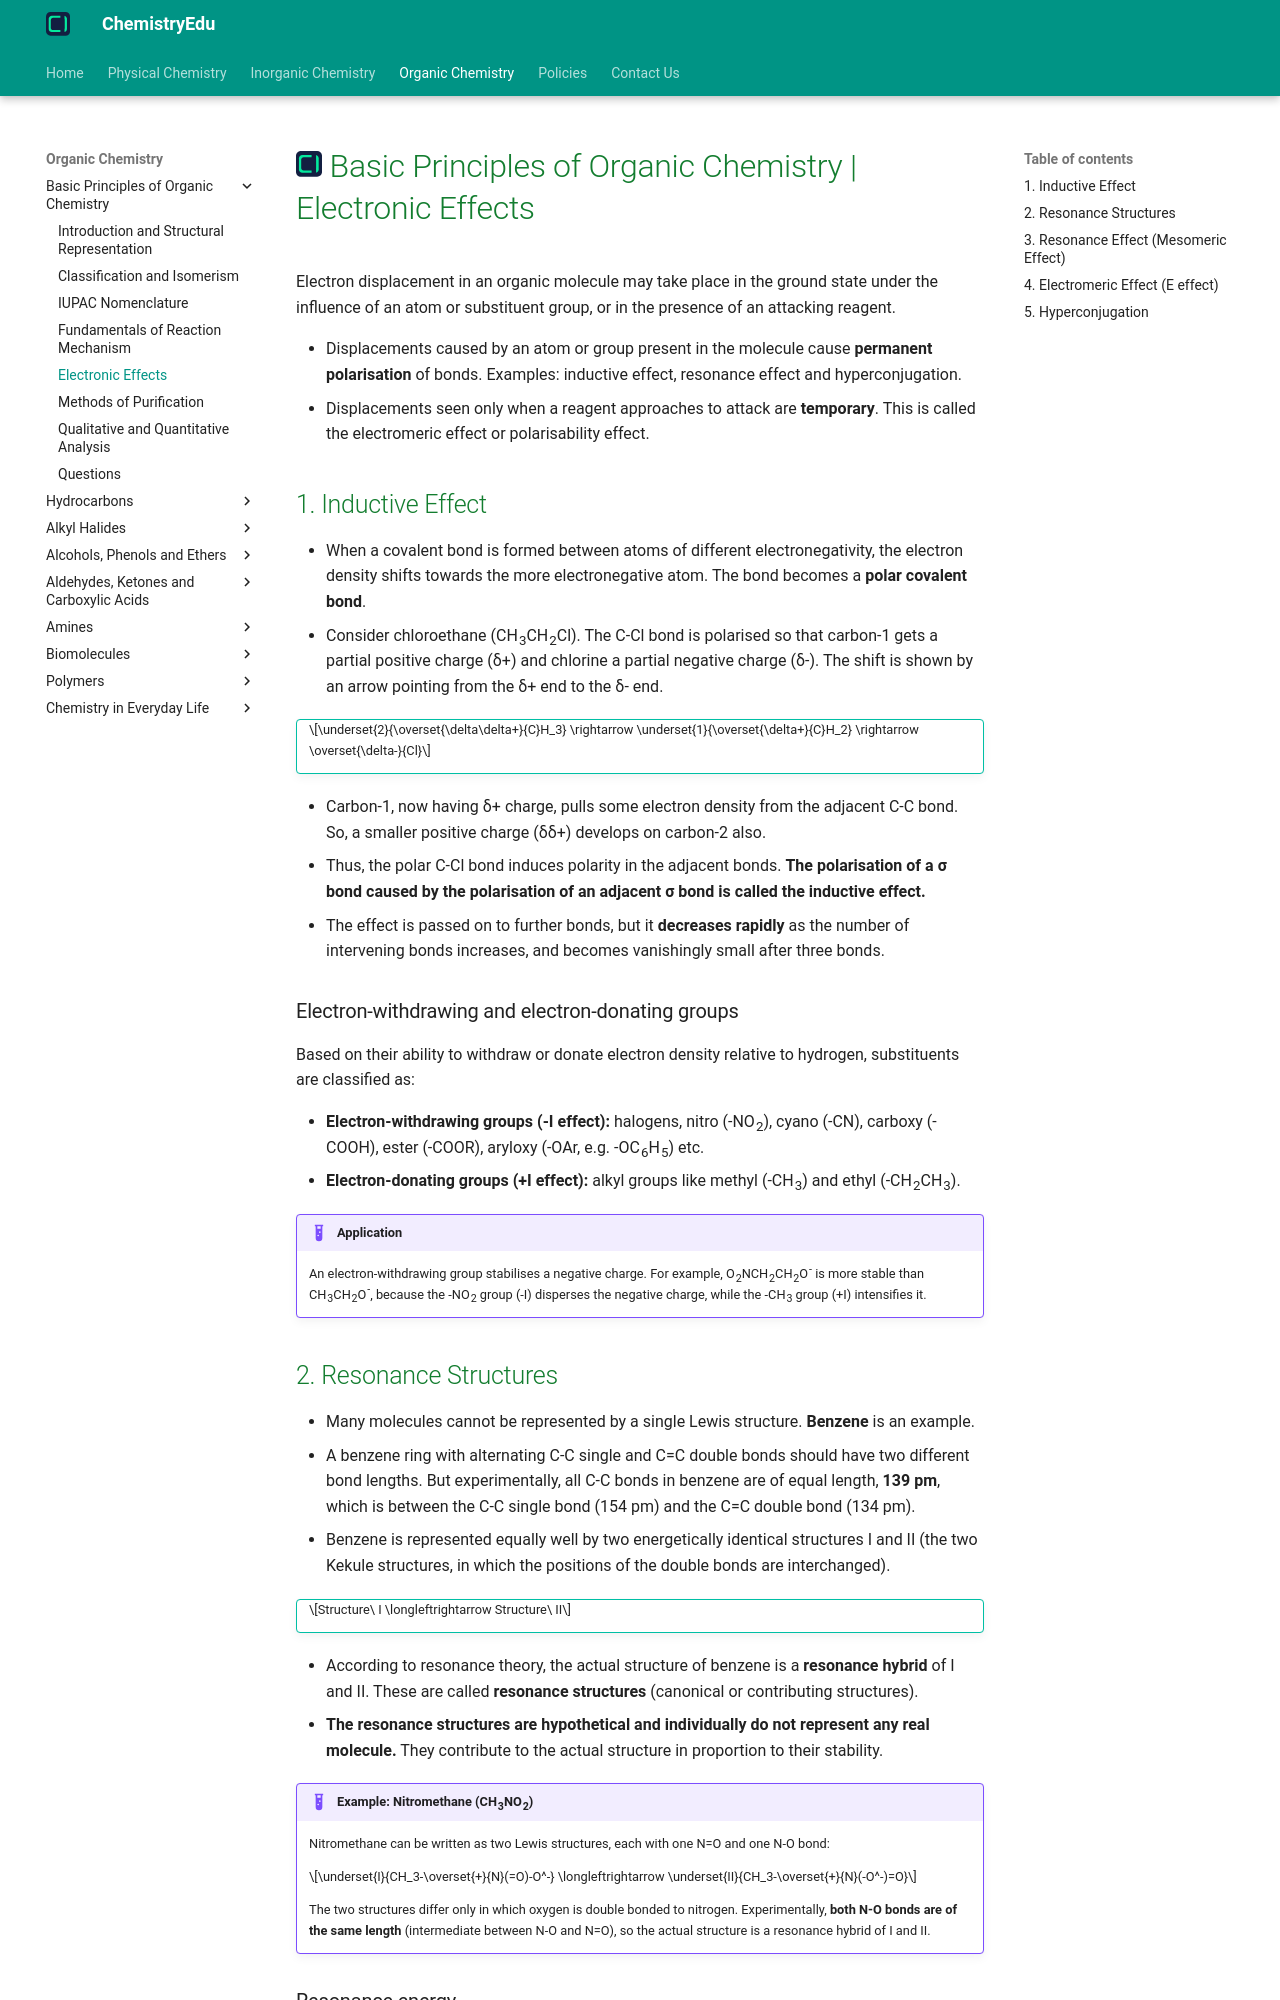

repository: KingChampion36/chemistryedu · page: organic-chemistry/basic-principles/electronic-effects/index.html · generator: mkdocs

---
title: Basic Principles of Organic Chemistry | Electronic Effects
description: Electron displacement in an organic molecule may take place in the ground state under the influence of an atom or substituent group (permanent effects like inductive and resonance effects), or in the presence of an attacking reagent (temporary effects like the electromeric effect).
---

# [![ChemistryEdu Logo](../../images/favicon.svg){ align=left, width=3.8% }](../../index.md)  Basic Principles of Organic Chemistry | Electronic Effects

Electron displacement in an organic molecule may take place in the ground state under the influence of an atom or substituent group, or in the presence of an attacking reagent.

* Displacements caused by an atom or group present in the molecule cause **permanent polarisation** of bonds. Examples: inductive effect, resonance effect and hyperconjugation.
* Displacements seen only when a reagent approaches to attack are **temporary**. This is called the electromeric effect or polarisability effect.

## 1. Inductive Effect

* When a covalent bond is formed between atoms of different electronegativity, the electron density shifts towards the more electronegative atom. The bond becomes a **polar covalent bond**.
* Consider chloroethane (CH<sub>3</sub>CH<sub>2</sub>Cl). The C-Cl bond is polarised so that carbon-1 gets a partial positive charge (&delta;+) and chlorine a partial negative charge (&delta;-). The shift is shown by an arrow pointing from the &delta;+ end to the &delta;- end.

!!! tip ""

    $$\underset{2}{\overset{\delta\delta+}{C}H_3} \rightarrow \underset{1}{\overset{\delta+}{C}H_2} \rightarrow \overset{\delta-}{Cl}$$

* Carbon-1, now having &delta;+ charge, pulls some electron density from the adjacent C-C bond. So, a smaller positive charge (&delta;&delta;+) develops on carbon-2 also.
* Thus, the polar C-Cl bond induces polarity in the adjacent bonds. **The polarisation of a &sigma; bond caused by the polarisation of an adjacent &sigma; bond is called the inductive effect.**
* The effect is passed on to further bonds, but it **decreases rapidly** as the number of intervening bonds increases, and becomes vanishingly small after three bonds.

### Electron-withdrawing and electron-donating groups

Based on their ability to withdraw or donate electron density relative to hydrogen, substituents are classified as:

* **Electron-withdrawing groups (-I effect):** halogens, nitro (-NO<sub>2</sub>), cyano (-CN), carboxy (-COOH), ester (-COOR), aryloxy (-OAr, e.g. -OC<sub>6</sub>H<sub>5</sub>) etc.
* **Electron-donating groups (+I effect):** alkyl groups like methyl (-CH<sub>3</sub>) and ethyl (-CH<sub>2</sub>CH<sub>3</sub>).

!!! example "Application"

    An electron-withdrawing group stabilises a negative charge. For example, O<sub>2</sub>NCH<sub>2</sub>CH<sub>2</sub>O<sup>-</sup> is more stable than CH<sub>3</sub>CH<sub>2</sub>O<sup>-</sup>, because the -NO<sub>2</sub> group (-I) disperses the negative charge, while the -CH<sub>3</sub> group (+I) intensifies it.
